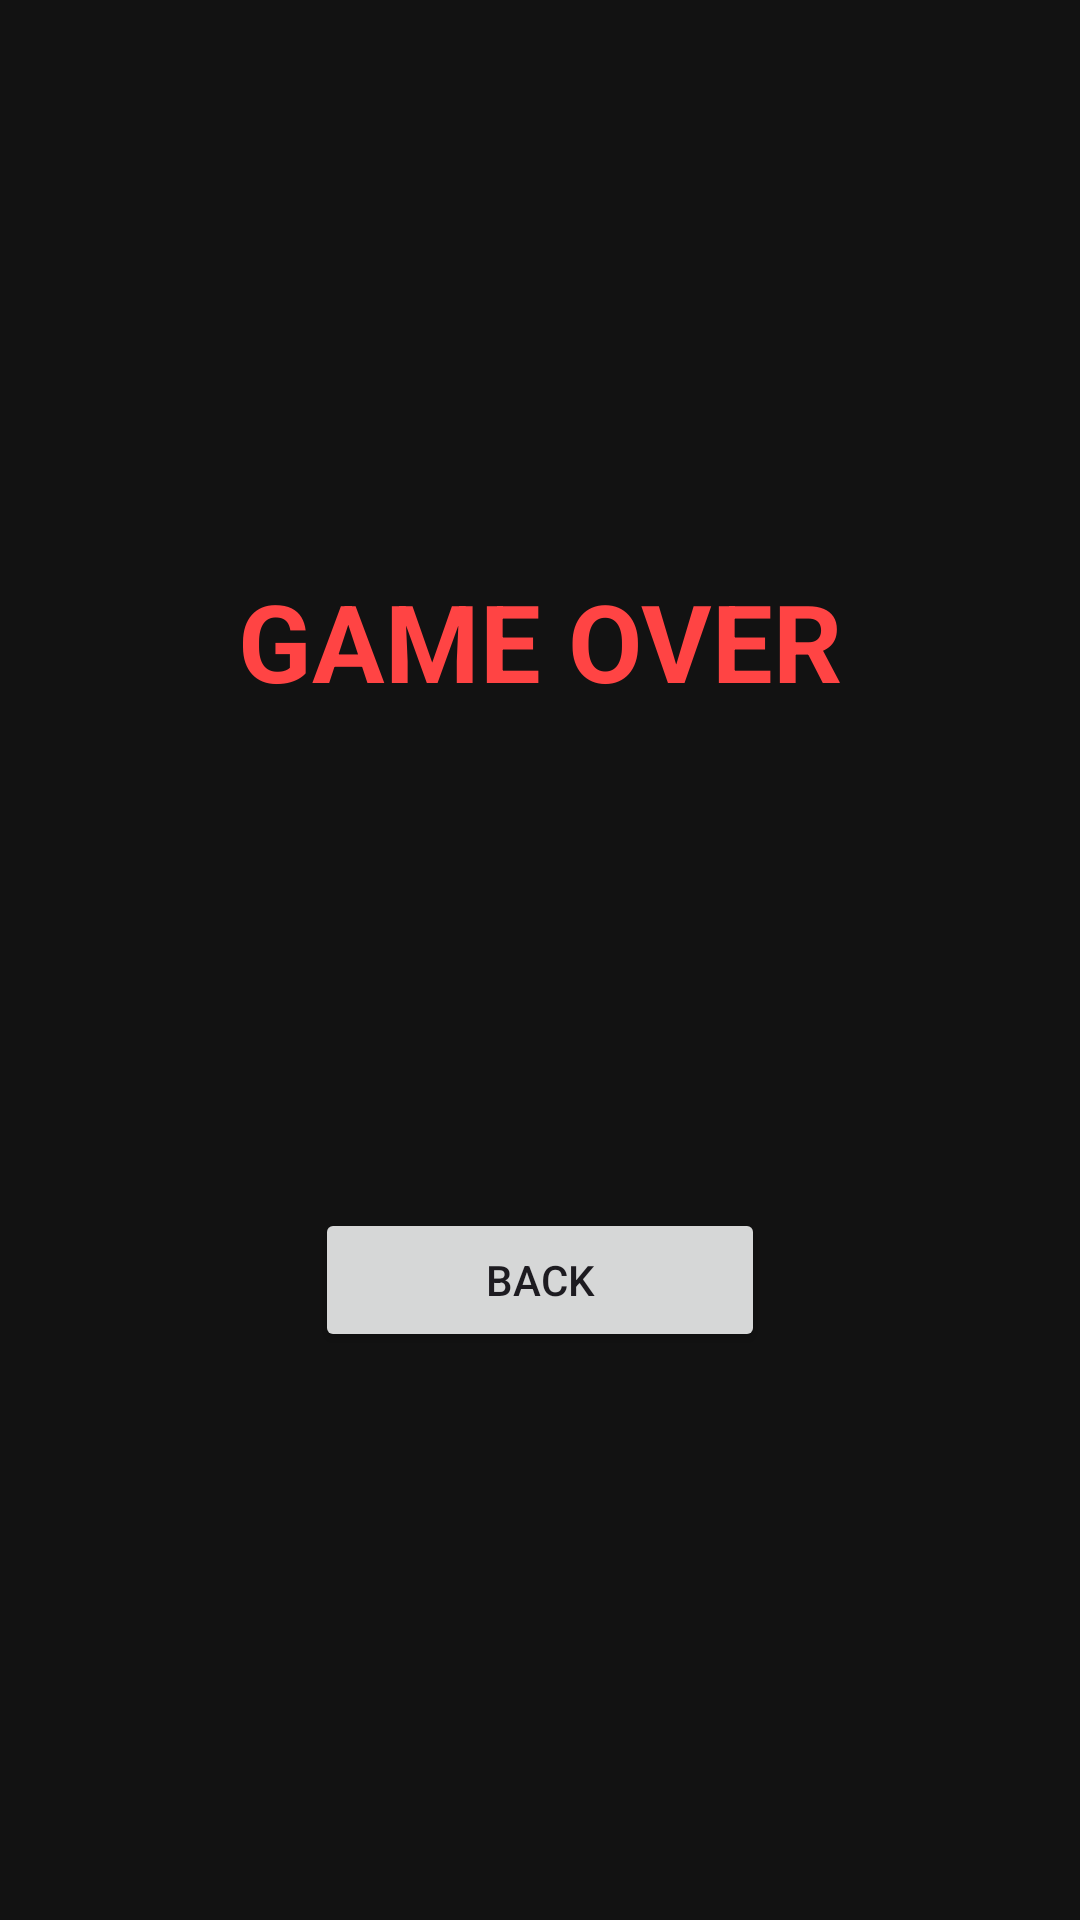

Write the Android layout XML for this screen, with the resource values it uses.
<!-- AndroidManifest.xml: application theme Theme.Hide_And_Seek -->
<!-- res/layout/activity_game_over.xml -->
<?xml version="1.0" encoding="utf-8"?>
<androidx.constraintlayout.widget.ConstraintLayout xmlns:android="http://schemas.android.com/apk/res/android"
    xmlns:app="http://schemas.android.com/apk/res-auto"
    android:layout_width="match_parent"
    android:layout_height="match_parent"
    android:background="#121212"
    android:padding="24dp">

    
    <TextView
        android:id="@+id/gameOverText"
        android:layout_width="wrap_content"
        android:layout_height="wrap_content"
        android:text="GAME OVER"
        android:textColor="#FF4444"
        android:textSize="36sp"
        android:textStyle="bold"
        app:layout_constraintTop_toTopOf="parent"
        app:layout_constraintBottom_toTopOf="@id/exitButton"
        app:layout_constraintStart_toStartOf="parent"
        app:layout_constraintEnd_toEndOf="parent" />

    
    <Button
        android:id="@+id/exitButton"
        android:layout_width="150dp"
        android:layout_height="wrap_content"
        android:text="Back"
        app:layout_constraintTop_toBottomOf="@id/gameOverText"
        app:layout_constraintBottom_toBottomOf="parent"
        app:layout_constraintStart_toStartOf="parent"
        app:layout_constraintEnd_toEndOf="parent"
        app:layout_constraintVertical_chainStyle="packed" />

</androidx.constraintlayout.widget.ConstraintLayout>
<!-- resources referenced by this layout -->
<resources>
  <style name="Theme.Hide_And_Seek" parent="Base.Theme.Hide_And_Seek" />
  <style name="Base.Theme.Hide_And_Seek" parent="Theme.Material3.DayNight.NoActionBar">
          
          
      </style>
</resources>
